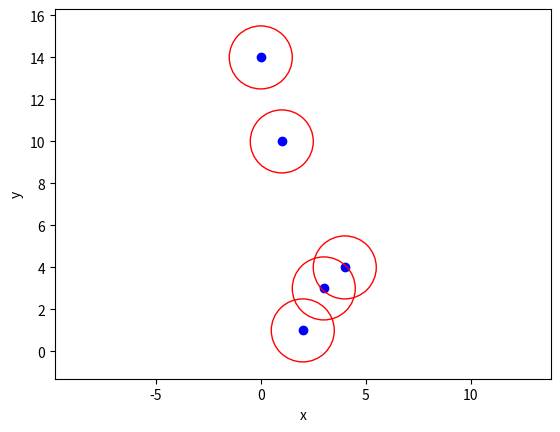

This chart was generated by the following Python code:
import matplotlib.pyplot as plt
import numpy as np

# Initialising random points for the users
x = np.arange(5)
y = np.random.randint(15, size=5)

ax = plt.subplot()
# Plot labels and plot type
# plt.scatter(x, y, color='b', marker='^')
ax.scatter(x, y, color='b')
plt.xlabel("x")
plt.ylabel("y")

# User Coordinates
coordinates = []
for i, j in zip(x, y):
    coordinates.append((i,j))

file = open('coordinates.txt', 'w')
for items in coordinates:
    line = ' '.join(str(x) for x in items)
    file.write(line + '\n')

file.close()

for a, b in coordinates:
    cir = plt.Circle((a,b), 1.5, color='r', fill=False)
    ax.set_aspect('equal', adjustable='datalim')
    ax.add_patch(cir)


# Show Plot
# plt.grid(True)
fig1 = plt.gcf()
plt.savefig('Users.png')
plt.show()
plt.draw()
# Saving the plot
